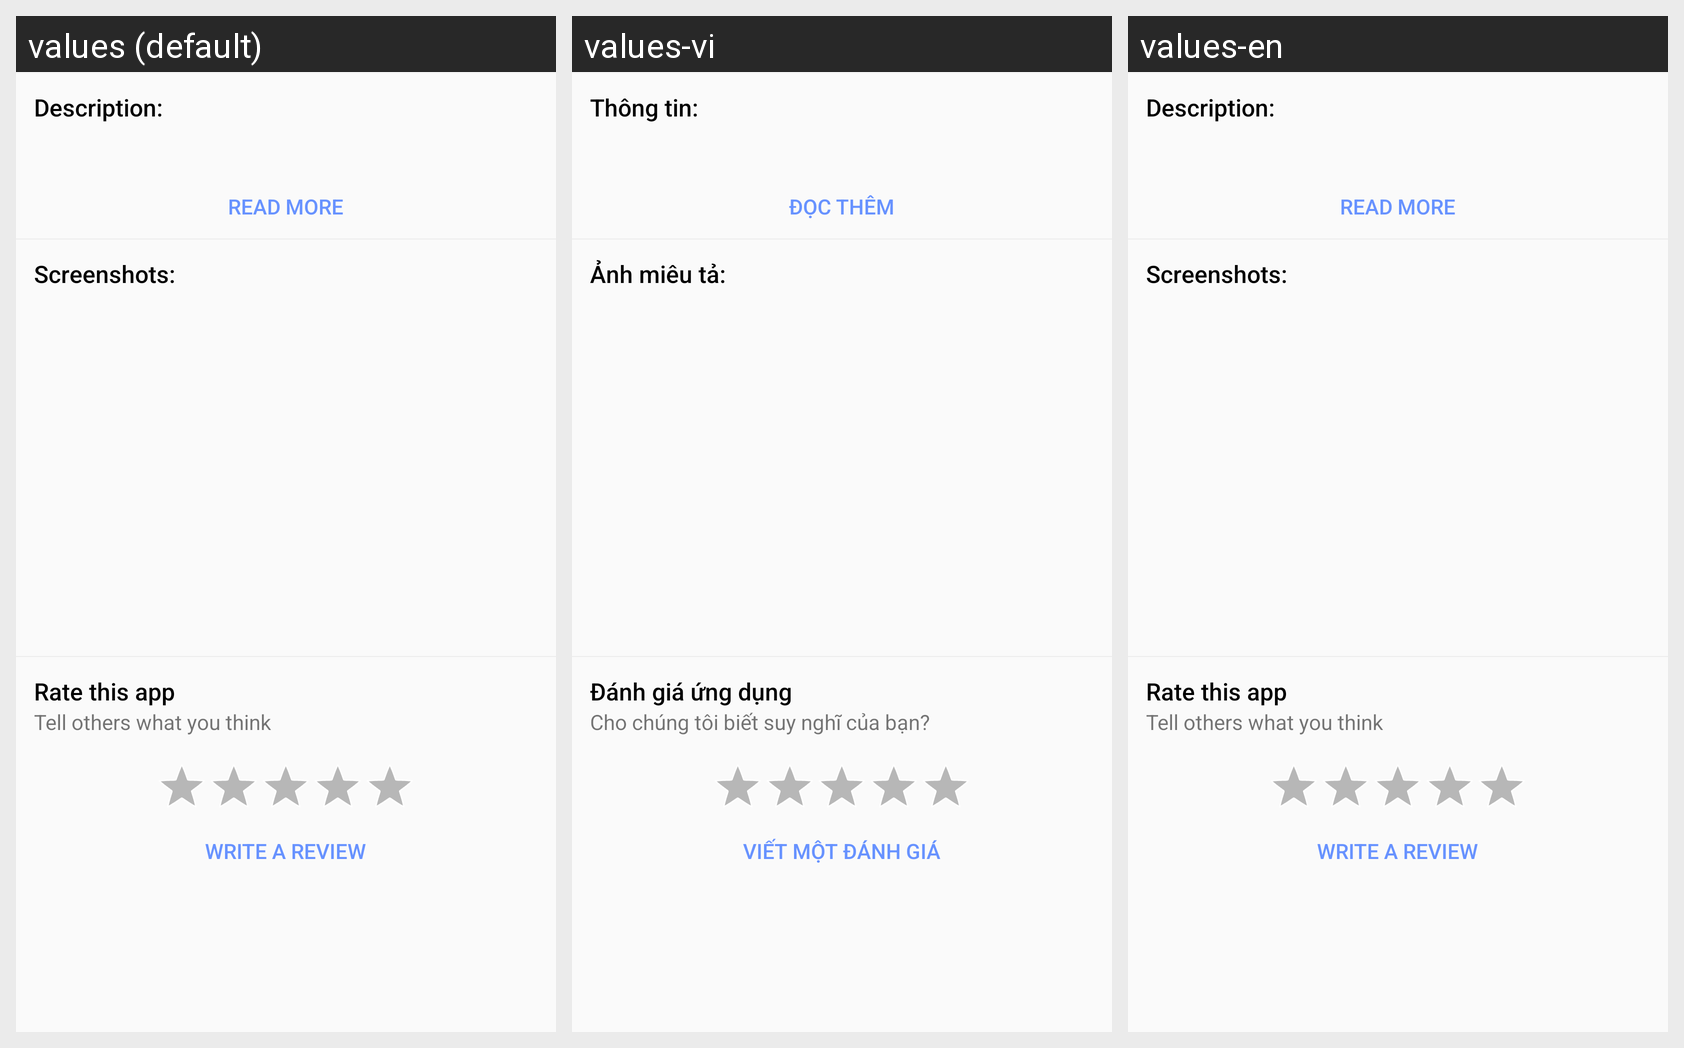

For this localized Android screen grid, give each drawn string resource with its value in every locale shown.
Android screen res/layout/fragment_description.xml rendered under 3 locales, left to right: values (default), values-vi, values-en. Device: Nexus 5 (rendered at 1080×1920; each locale shown at half size, 540×960, under a caption strip naming it); theme YalpStoreThemeLightMain.
Strings drawn on this screen, with the default value and each locale's value (text and hints the layout hard-codes, and strings that could not be matched under every locale, appear in the picture but are not listed):

description_title
  values: Description:
  values-vi: Thông tin:
  values-en: Description:

read_more
  values: Read more
  values-vi: Đọc thêm
  values-en: Read more

details_screenshots
  values: Screenshots:
  values-vi: Ảnh miêu tả:
  values-en: Screenshots:

rate_title
  values: Rate this app
  values-vi: Đánh giá ứng dụng
  values-en: Rate this app

rate_content
  values: Tell others what you think
  values-vi: Cho chúng tôi biết suy nghĩ của bạn?
  values-en: Tell others what you think

write_a_review
  values: Write a review
  values-vi: Viết một đánh giá
  values-en: Write a review
